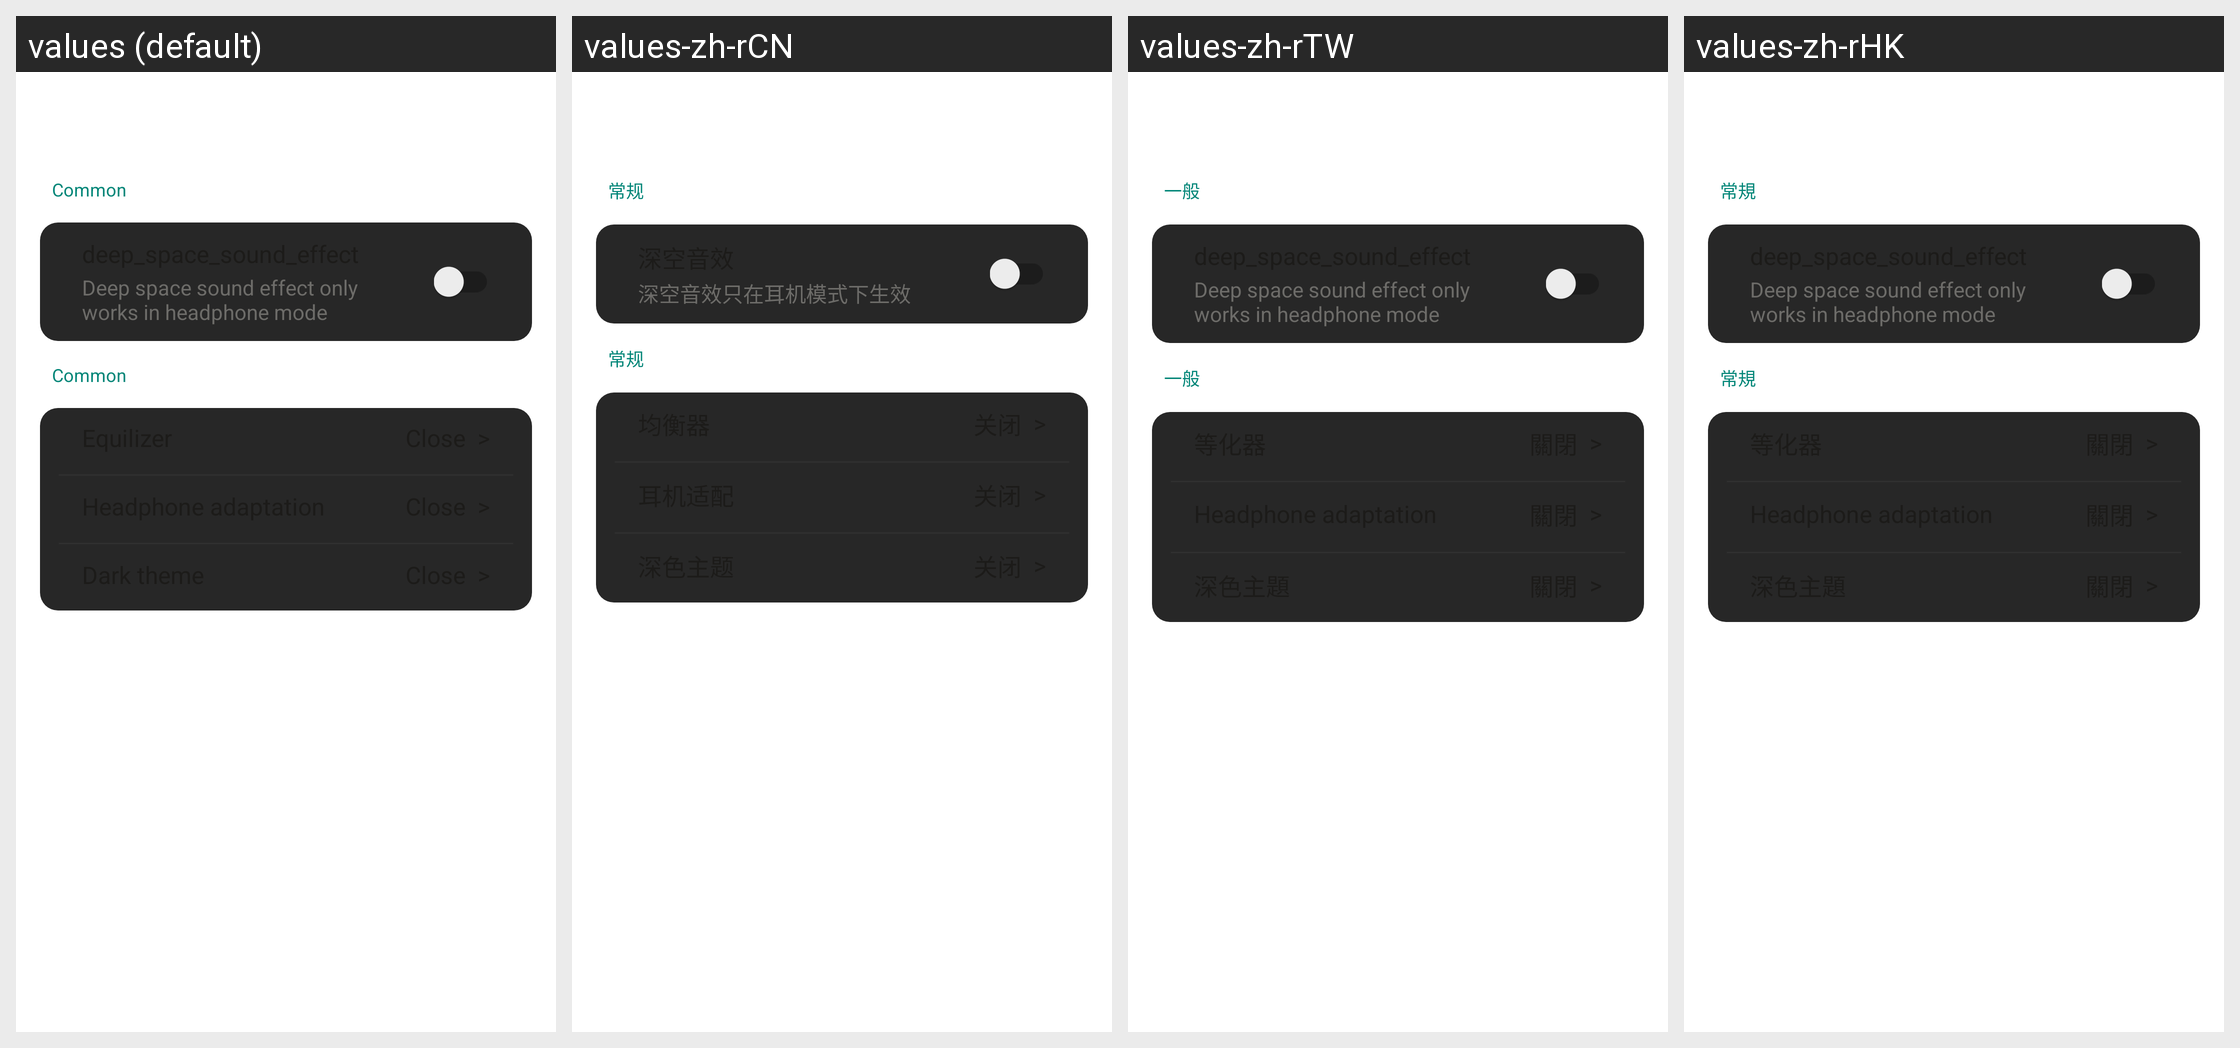

Translations of the strings shown on this Android screen, per locale in the grid:
Android screen res/layout/activity_sount1.xml rendered under 4 locales, left to right: values (default), values-zh-rCN, values-zh-rTW, values-zh-rHK. Device: Nexus 5 (rendered at 1080×1920; each locale shown at half size, 540×960, under a caption strip naming it); theme AppTheme.
Strings drawn on this screen, with the default value and each locale's value (text and hints the layout hard-codes, and strings that could not be matched under every locale, appear in the picture but are not listed):

common
  values: Common
  values-zh-rCN: 常规
  values-zh-rTW: 一般
  values-zh-rHK: 常規

play_deep_space_sound_effect_tip
  values: Deep space sound effect only works in headphone mode
  values-zh-rCN: 深空音效只在耳机模式下生效
  values-zh-rTW: Deep space sound effect only works in headphone mode  [not translated; the default value is used]
  values-zh-rHK: Deep space sound effect only works in headphone mode  [not translated; the default value is used]
